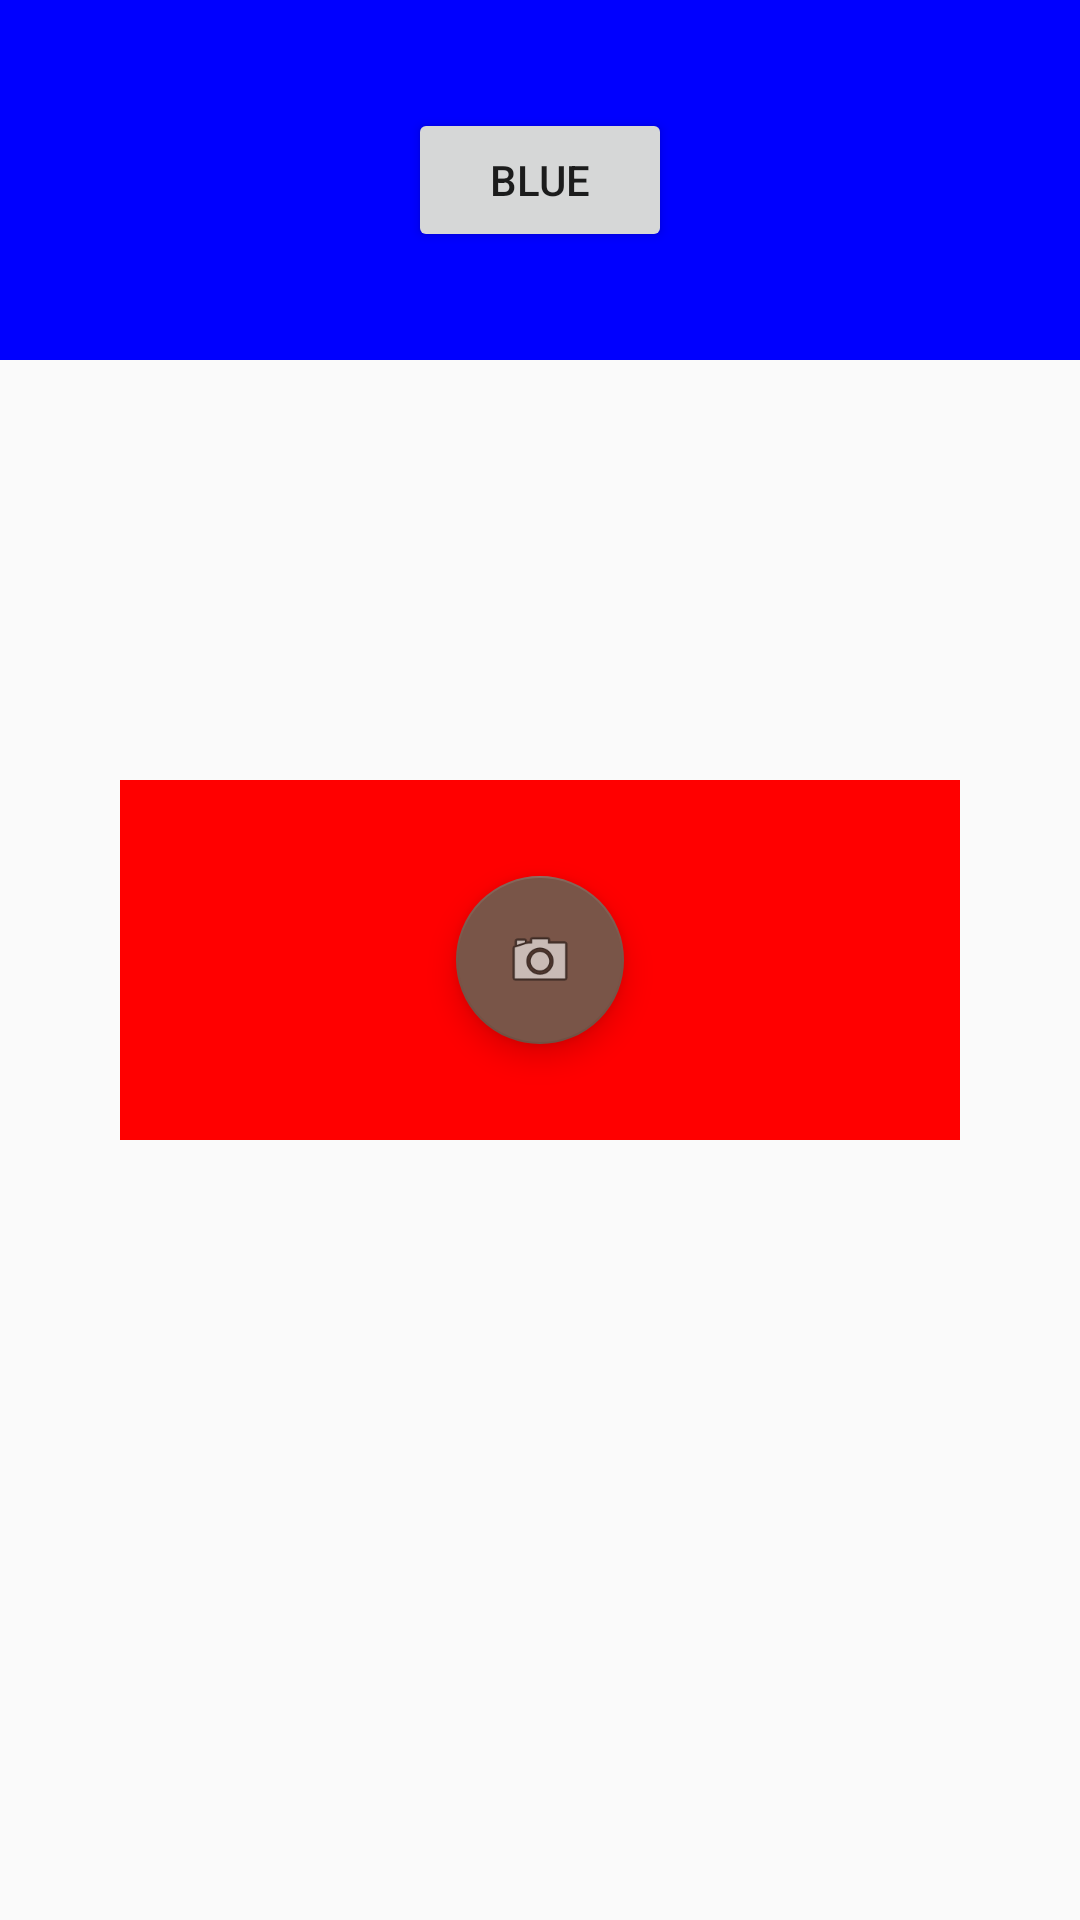

Write the Android layout XML for this screen, with the resource values it uses.
<!-- AndroidManifest.xml: application theme AppTheme -->
<!-- res/layout/activity_texture_view_sample.xml -->
<?xml version="1.0" encoding="utf-8"?>
<FrameLayout xmlns:android="http://schemas.android.com/apk/res/android"
    android:layout_width="match_parent"
    android:layout_height="match_parent"
    android:orientation="vertical">

  <LinearLayout
      android:layout_width="match_parent"
      android:layout_height="120dp"
      android:background="#0000ff"
      android:gravity="center">

    <Button
        android:layout_width="wrap_content"
        android:layout_height="wrap_content"
        android:text="BLUE"
    />
  </LinearLayout>

  <TextureView
      android:id="@+id/textureView"
      android:layout_marginTop="60dp"
      android:layout_width="match_parent"
      android:layout_height="match_parent"/>

  <LinearLayout
      android:layout_width="match_parent"
      android:layout_height="120dp"
      android:layout_margin="40dp"
      android:background="#ff0000"
      android:layout_gravity="center"
      android:gravity="center">

    <android.support.design.widget.FloatingActionButton
        android:id="@+id/fab"
        android:layout_width="wrap_content"
        android:layout_height="wrap_content"
        android:src="@android:drawable/ic_menu_camera"/>
    />

  </LinearLayout>

</FrameLayout>
<!-- resources referenced by this layout -->
<resources>
  <style name="AppTheme" parent="Theme.AppCompat.Light.DarkActionBar">
      <item name="colorPrimary">@color/primary</item>
      <item name="colorPrimaryDark">@color/primary_dark</item>
      <item name="colorAccent">@color/accent</item>
    </style>
  <color name="primary">#03A9F4</color>
  <color name="primary_dark">#0288D1</color>
  <color name="accent">#795548</color>
</resources>
